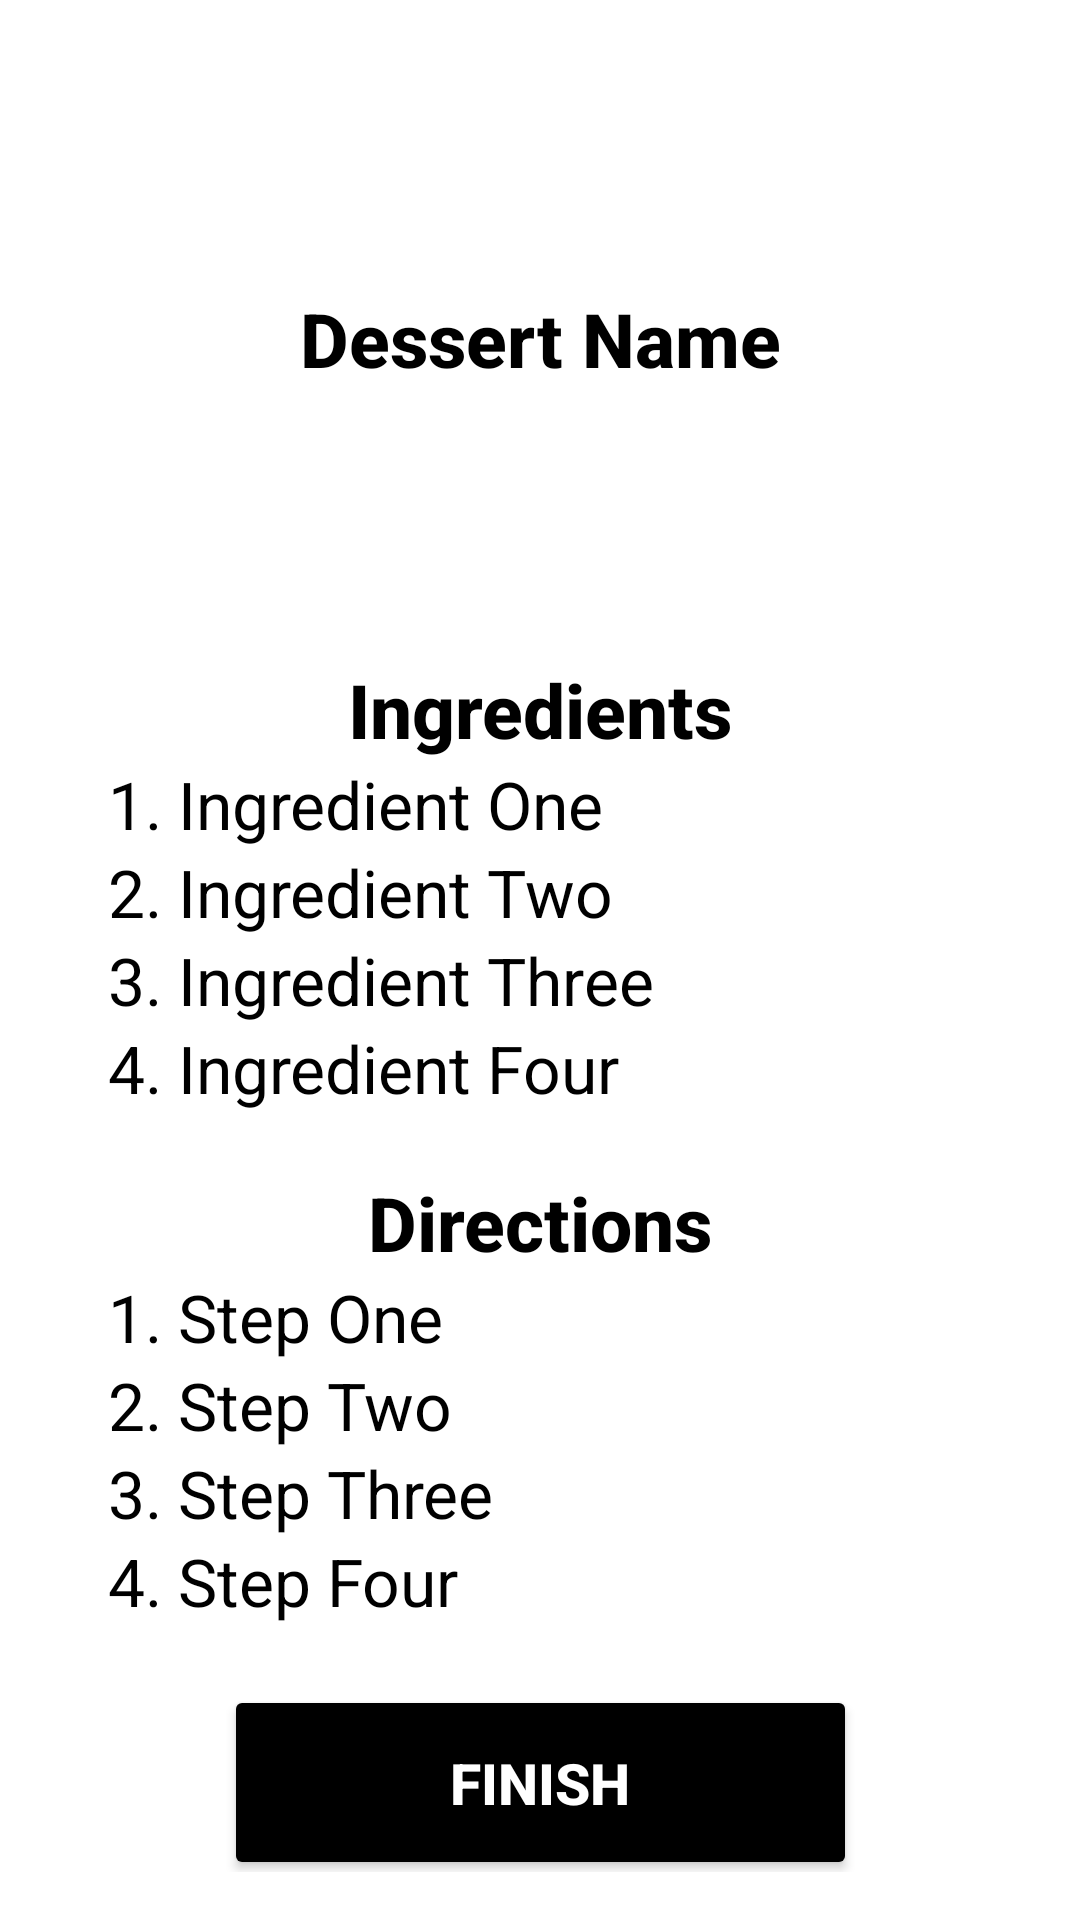

Here is an Android app screen rendered from its layout file. Give the layout XML and the strings, colors and styles it references.
<!-- AndroidManifest.xml: application theme Theme.DessertRecipeApp -->
<!-- res/layout/activity_recipe.xml -->
<androidx.constraintlayout.widget.ConstraintLayout
    xmlns:android="http://schemas.android.com/apk/res/android"
    xmlns:app="http://schemas.android.com/apk/res-auto"
    android:layout_width="match_parent"
    android:layout_height="match_parent"
    android:padding="16dp"
    android:background="@color/white">

    
    <TextView
        android:id="@+id/textViewDessertName"
        android:layout_width="wrap_content"
        android:layout_height="wrap_content"
        android:text="Dessert Name"
        android:textSize="25sp"
        android:textStyle="bold"
        android:textColor="@color/black"
        android:fontFamily="sans-serif-medium"
        android:layout_marginTop="80dp"
        app:layout_constraintTop_toTopOf="parent"
        app:layout_constraintStart_toStartOf="parent"
        app:layout_constraintEnd_toEndOf="parent"/>

    
    <TextView
        android:id="@+id/textViewIngredientsHeader"
        android:layout_width="wrap_content"
        android:layout_height="wrap_content"
        android:text="Ingredients"
        android:textSize="25sp"
        android:textStyle="bold"
        android:textColor="@color/black"
        android:fontFamily="sans-serif-medium"
        app:layout_constraintTop_toBottomOf="@id/textViewDessertName"
        app:layout_constraintStart_toStartOf="parent"
        app:layout_constraintEnd_toEndOf="parent"
        android:layout_marginTop="90dp"/>

    
    <TextView
        android:id="@+id/textViewIngredient1"
        android:layout_width="wrap_content"
        android:layout_height="wrap_content"
        android:text="1. Ingredient One"
        android:textSize="22sp"
        android:fontFamily="sans-serif"
        android:textColor="@color/black"
        app:layout_constraintTop_toBottomOf="@id/textViewIngredientsHeader"
        app:layout_constraintStart_toStartOf="parent"
        android:layout_marginStart="20dp"/>

    <TextView
        android:id="@+id/textViewIngredient2"
        android:layout_width="wrap_content"
        android:layout_height="wrap_content"
        android:text="2. Ingredient Two"
        android:textSize="22sp"
        android:fontFamily="sans-serif"
        android:textColor="@color/black"
        app:layout_constraintTop_toBottomOf="@id/textViewIngredient1"
        app:layout_constraintStart_toStartOf="parent"
        android:layout_marginStart="20dp"/>

    <TextView
        android:id="@+id/textViewIngredient3"
        android:layout_width="wrap_content"
        android:layout_height="wrap_content"
        android:text="3. Ingredient Three"
        android:textSize="22sp"
        android:fontFamily="sans-serif"
        android:textColor="@color/black"
        app:layout_constraintTop_toBottomOf="@id/textViewIngredient2"
        app:layout_constraintStart_toStartOf="parent"
        android:layout_marginStart="20dp"/>

    <TextView
        android:id="@+id/textViewIngredient4"
        android:layout_width="wrap_content"
        android:layout_height="wrap_content"
        android:text="4. Ingredient Four"
        android:textSize="22sp"
        android:fontFamily="sans-serif"
        android:textColor="@color/black"
        app:layout_constraintTop_toBottomOf="@id/textViewIngredient3"
        app:layout_constraintStart_toStartOf="parent"
        android:layout_marginStart="20dp"/>

    
    <TextView
        android:id="@+id/textViewDirectionsHeader"
        android:layout_width="wrap_content"
        android:layout_height="wrap_content"
        android:text="Directions"
        android:textSize="25sp"
        android:textColor="@color/black"
        android:textStyle="bold"
        android:fontFamily="sans-serif-medium"
        app:layout_constraintTop_toBottomOf="@id/textViewIngredient4"
        app:layout_constraintStart_toStartOf="parent"
        app:layout_constraintEnd_toEndOf="parent"
        android:layout_marginTop="20dp"/>

    
    <TextView
        android:id="@+id/textViewDirection1"
        android:layout_width="wrap_content"
        android:layout_height="wrap_content"
        android:text="1. Step One"
        android:textSize="22sp"
        android:fontFamily="sans-serif"
        android:textColor="@color/black"
        app:layout_constraintTop_toBottomOf="@id/textViewDirectionsHeader"
        app:layout_constraintStart_toStartOf="parent"
        android:layout_marginStart="20dp"/>

    <TextView
        android:id="@+id/textViewDirection2"
        android:layout_width="wrap_content"
        android:layout_height="wrap_content"
        android:text="2. Step Two"
        android:textSize="22sp"
        android:fontFamily="sans-serif"
        android:textColor="@color/black"
        app:layout_constraintTop_toBottomOf="@id/textViewDirection1"
        app:layout_constraintStart_toStartOf="parent"
        android:layout_marginStart="20dp"/>

    <TextView
        android:id="@+id/textViewDirection3"
        android:layout_width="wrap_content"
        android:layout_height="wrap_content"
        android:text="3. Step Three"
        android:textSize="22sp"
        android:fontFamily="sans-serif"
        android:textColor="@color/black"
        app:layout_constraintTop_toBottomOf="@id/textViewDirection2"
        app:layout_constraintStart_toStartOf="parent"
        android:layout_marginStart="20dp"/>

    <TextView
        android:id="@+id/textViewDirection4"
        android:layout_width="wrap_content"
        android:layout_height="wrap_content"
        android:text="4. Step Four"
        android:textSize="22sp"
        android:fontFamily="sans-serif"
        android:textColor="@color/black"
        app:layout_constraintTop_toBottomOf="@id/textViewDirection3"
        app:layout_constraintStart_toStartOf="parent"
        android:layout_marginStart="20dp"/>

    
    <Button
        android:id="@+id/buttonFinish"
        android:layout_width="211dp"
        android:layout_height="65dp"
        android:text="Finish"
        android:textSize="19sp"
        android:textStyle="bold"
        android:backgroundTint="@color/black"
        android:textColor="@color/white"
        app:layout_constraintTop_toBottomOf="@id/textViewDirection4"
        app:layout_constraintStart_toStartOf="parent"
        app:layout_constraintEnd_toEndOf="parent"
        android:layout_marginTop="20dp"/>

</androidx.constraintlayout.widget.ConstraintLayout>
<!-- resources referenced by this layout -->
<resources>
  <style name="Theme.DessertRecipeApp" parent="Base.Theme.DessertRecipeApp" />
  <style name="Base.Theme.DessertRecipeApp" parent="Theme.Material3.DayNight.NoActionBar">
          
          
      </style>
  <!-- not gathered from this repository: default colours our renderer supplied (Android Studio template values) -->
  <color name="black">#FF000000</color>
  <color name="white">#FFFFFFFF</color>
</resources>
